Run: headless pygame with SDL's dummy video driver; simulated clock (each Clock.tick advances the game by its frame time, no real sleeping); random seed 0; keys injected as events and as key.get_pressed() state; no mouse input.
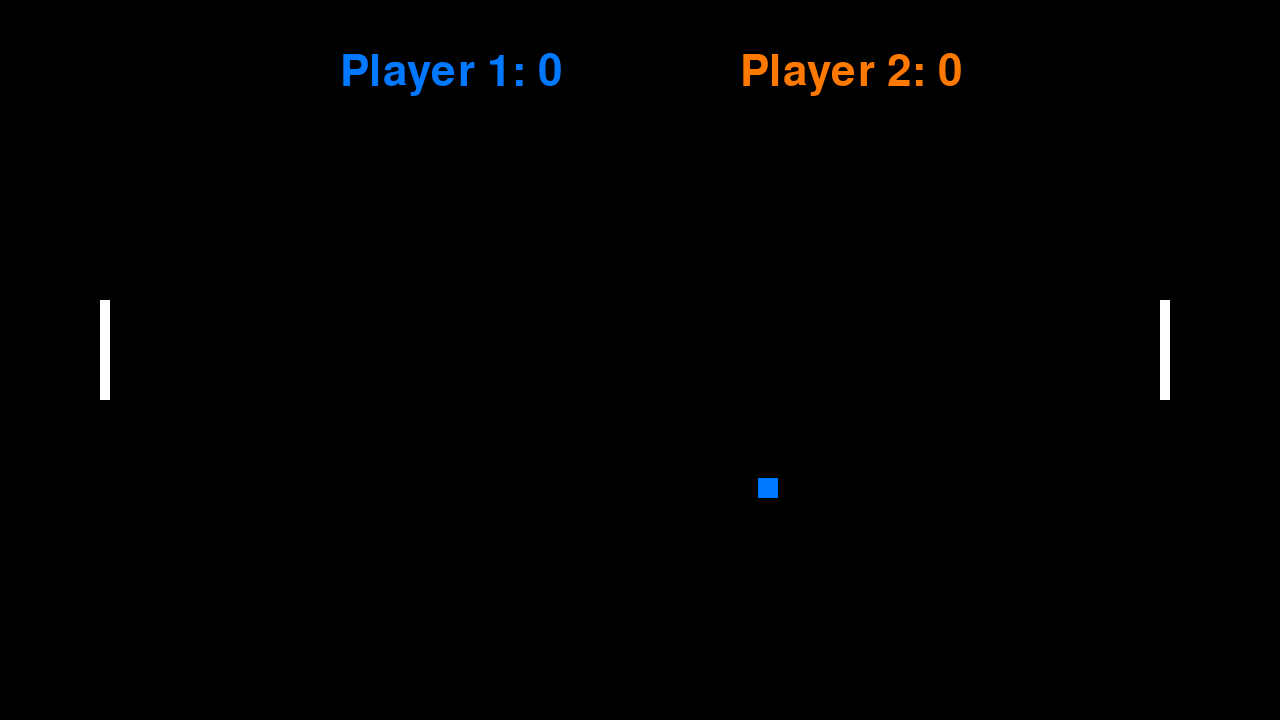
Frame 1 of 4 · flips 1–60 · no input
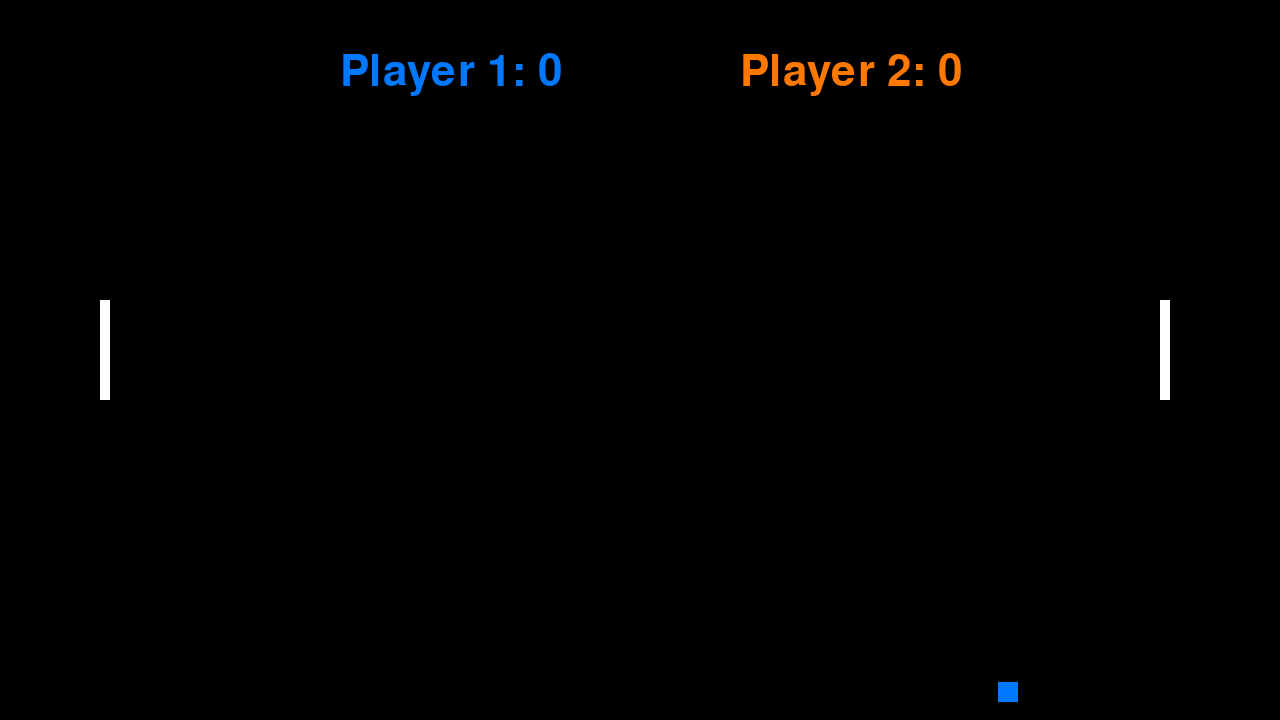
Frame 2 of 4 · flips 61–180 · tapped SPACE, RETURN · held RIGHT (→), D
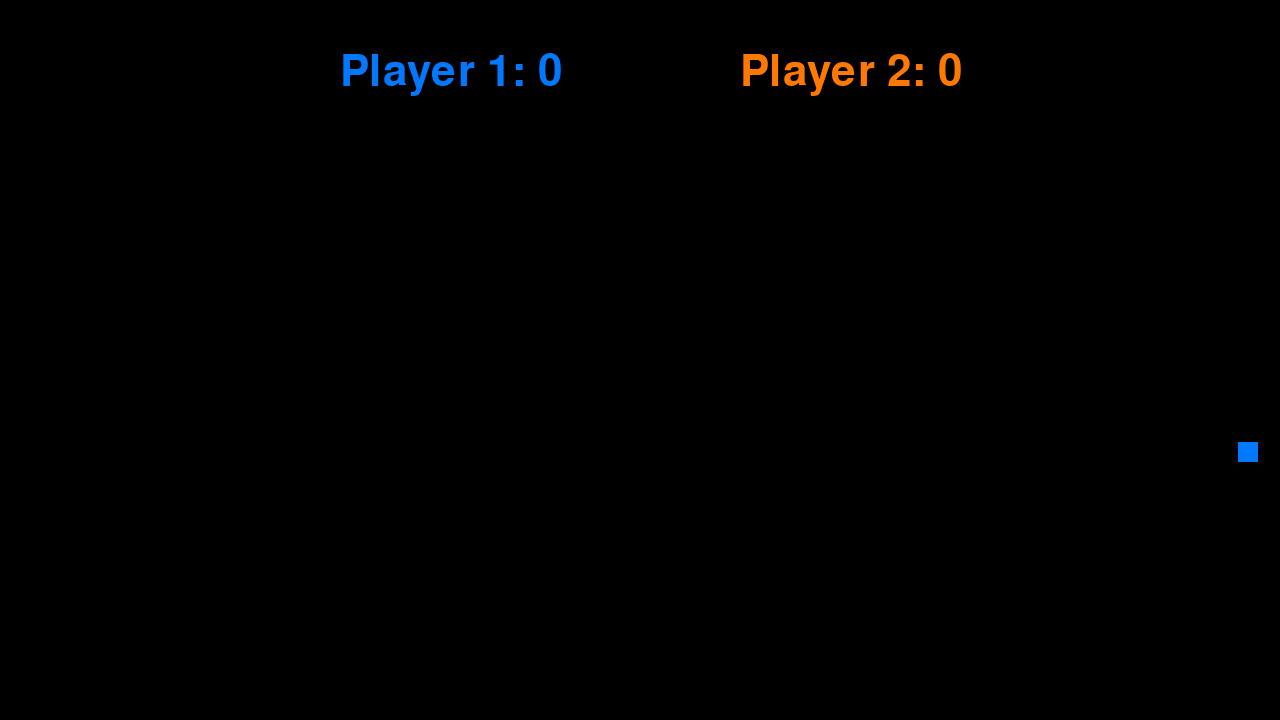
Frame 3 of 4 · flips 181–300 · held DOWN (↓), S
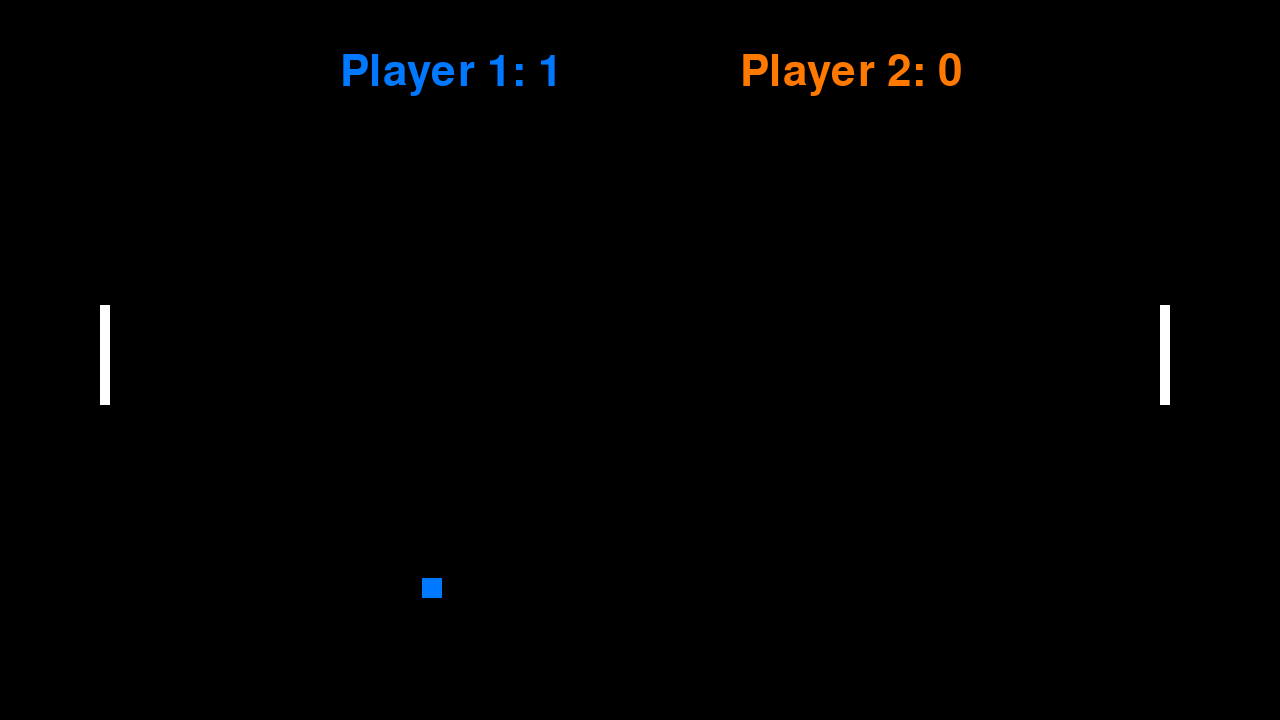
Frame 4 of 4 · flips 301–420 · held LEFT (←), A, UP (↑), W

The pygame program that drew these frames:

import pygame


# Initialize Pygame
pygame.init()
screen = pygame.display.set_mode((1280, 720))
running = True
font = pygame.font.Font(None, 64)
player1_score = 0
player2_score = 0
clock = pygame.time.Clock()

# Colors
BLACK = (0, 0, 0)
WHITE = (255, 255, 255)
BLUE = (0, 120, 255)
RED = (255, 120, 0)

# Game variables
PADDLE_SPEED = 10
BALL_SPEED = 2
SPEED_BOOST = 1.1
CENTER_POSITION = (640, 360)
SCORE_POSITION = (640, 50)

class Paddle:
    def __init__(self, x, y, width, height, color):
        self.rect = pygame.Rect(x, y, width, height)
        self.color = color
        self.rect.clamp_ip(screen.get_rect())

    def move(self, up, down):
        if up:
            self.rect.y -= 5
        if down:
            self.rect.y += 5

class Ball:
    def __init__(self, x, y, radius):
        self.rect = pygame.Rect(x, y, radius, radius)
        self.x = BALL_SPEED
        self.y = BALL_SPEED

    def move(self, x, y):
        self.rect.x += x
        self.rect.y += y

    def move(self):
        self.rect.x += self.x
        self.rect.y += self.y

    def reset(self):
        self.rect.x = 640
        self.rect.y = 360
        self.x = BALL_SPEED
        self.y = BALL_SPEED

# Rectangles
rect_1 = Paddle(100, 300, 10, 100, WHITE)
rect_2 = Paddle(1160, 300, 10, 100, WHITE)

# Ball
ball = Ball(640, 360, 20)

while running:
    for event in pygame.event.get():
        if event.type == pygame.QUIT:
            running = False

    # 1) clear screen
    screen.fill(BLACK)

    # 2) draw paddles
    pygame.draw.rect(screen, WHITE, rect_1)
    pygame.draw.rect(screen, WHITE, rect_2)

    # 3) draw ball
    pygame.draw.rect(screen, BLUE, ball.rect)

    # 4) Move paddles
    keys = pygame.key.get_pressed()
    rect_1.move(keys[pygame.K_w], keys[pygame.K_s])
    rect_2.move(keys[pygame.K_UP], keys[pygame.K_DOWN])

    # 5) Move ball
    ball.move()

    # 6) Check for collisions
    if ball.rect.colliderect(rect_1) or ball.rect.colliderect(rect_2):
        ball.x *= -SPEED_BOOST
        ball.y *= SPEED_BOOST

    # ---- vertical walls (top / bottom) ----
    if ball.rect.top <= 0 or ball.rect.bottom >= 720:
        ball.y *= -1 # just bounce – no reset

    # ---- left & right goals ----
    if ball.rect.left <= 0: # ball left the screen on P1 side
        player2_score += 1
        ball.reset()
        ball.x =  BALL_SPEED # serve toward player 1

    if ball.rect.right >= 1280: # ball left on P2 side
        player1_score += 1
        ball.reset()
        ball.x = -BALL_SPEED # serve toward player 2

    # 8) Draw scores
    screen.blit(font.render(str("Player 1: " + str(player1_score)), True, BLUE), (SCORE_POSITION[0] - 300, SCORE_POSITION[1]))
    screen.blit(font.render(str("Player 2: " + str(player2_score)), True, RED), (SCORE_POSITION[0] + 100, SCORE_POSITION[1]))

    pygame.display.flip()
    clock.tick(60)

pygame.quit()
